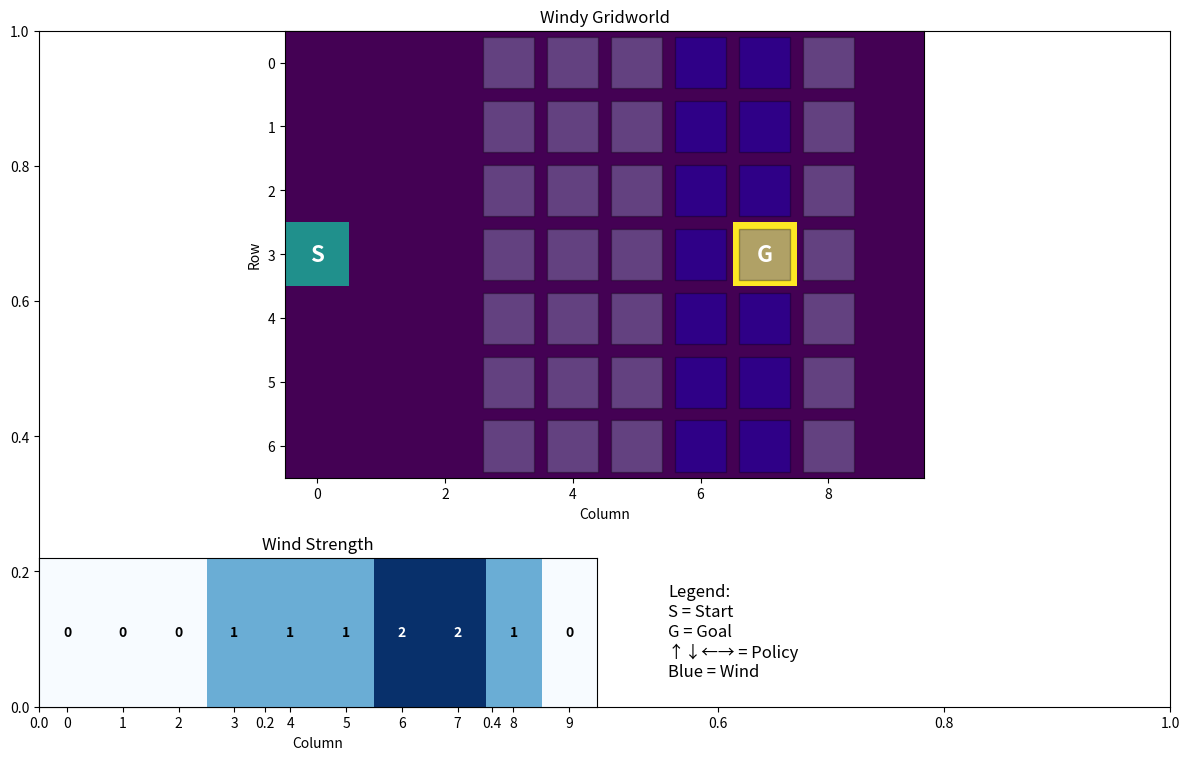

This figure's Python source:


import numpy as np
import matplotlib.pyplot as plt
from typing import Tuple, List, Optional
import random

class WindyGridworld:

    
    def __init__(self, height: int = 7, width: int = 10):
        self.height = height
        self.width = width
        
        # Wind strength for each column (0-indexed)
        self.wind = [0, 0, 0, 1, 1, 1, 2, 2, 1, 0]
        
        # Actions: up, down, left, right
        self.actions = [(0, 1), (0, -1), (-1, 0), (1, 0)]  # (row, col)
        self.action_names = ['up', 'down', 'left', 'right']
        
        # Start and goal positions
        self.start = (3, 0)  # (row, col)
        self.goal = (3, 7)   # (row, col)
        
        # Current state
        self.current_state = self.start
        
        # Episode tracking
        self.episode_steps = 0
        self.max_episode_steps = 1000
        
    def reset(self) -> Tuple[int, int]:
        """Reset the environment to start state."""
        self.current_state = self.start
        self.episode_steps = 0
        return self.current_state
    
    def step(self, action: int) -> Tuple[Tuple[int, int], float, bool, dict]:
        """
        Take a step in the environment.
        
        Args:
            action: Action index (0=up, 1=down, 2=left, 3=right)
            
        Returns:
            (next_state, reward, done, info)
        """
        if self.episode_steps >= self.max_episode_steps:
            return self.current_state, 0, True, {'timeout': True}
        
        row, col = self.current_state
        action_delta = self.actions[action]
        
        # Apply action
        new_row = row + action_delta[0]
        new_col = col + action_delta[1]
        
        # Apply wind effect
        wind_strength = self.wind[col]
        new_row -= wind_strength
        
        # Keep within bounds
        new_row = max(0, min(self.height - 1, new_row))
        new_col = max(0, min(self.width - 1, new_col))
        
        self.current_state = (new_row, new_col)
        self.episode_steps += 1
        
        # Check if goal reached
        done = (self.current_state == self.goal)
        reward = -1 if not done else 0  # -1 for each step, 0 at goal
        
        info = {
            'wind_applied': wind_strength,
            'action_taken': self.action_names[action]
        }
        
        return self.current_state, reward, done, info
    
    def get_state_index(self, state: Tuple[int, int]) -> int:
        """Convert (row, col) state to linear index."""
        row, col = state
        return row * self.width + col
    
    def get_state_from_index(self, index: int) -> Tuple[int, int]:
        """Convert linear index to (row, col) state."""
        row = index // self.width
        col = index % self.width
        return (row, col)
    
    def get_num_states(self) -> int:
        """Get total number of states."""
        return self.height * self.width
    
    def get_num_actions(self) -> int:
        """Get total number of actions."""
        return len(self.actions)
    
    def is_terminal(self, state: Tuple[int, int]) -> bool:
        """Check if state is terminal (goal)."""
        return state == self.goal
    
    def render(self, policy: Optional[np.ndarray] = None, values: Optional[np.ndarray] = None):
        """
        Render the gridworld with optional policy and value function.
        
        Args:
            policy: Policy array of shape (num_states, num_actions)
            values: Value function array of shape (num_states,)
        """
        fig, ax = plt.subplots(figsize=(12, 8))
        
        # Create grid
        grid = np.zeros((self.height, self.width))
        
        # Mark start and goal
        grid[self.start] = 1
        grid[self.goal] = 2
        
        # Show wind strength
        wind_display = np.array(self.wind).reshape(1, -1)
        
        # Create subplot layout
        gs = fig.add_gridspec(2, 2, height_ratios=[3, 1], width_ratios=[1, 1])
        ax_main = fig.add_subplot(gs[0, :])
        ax_wind = fig.add_subplot(gs[1, 0])
        ax_legend = fig.add_subplot(gs[1, 1])
        
        # Main grid
        im = ax_main.imshow(grid, cmap='viridis', aspect='equal')
        ax_main.set_title('Windy Gridworld')
        ax_main.set_xlabel('Column')
        ax_main.set_ylabel('Row')
        
        # Add wind information
        wind_colors = ['white', 'lightblue', 'blue']
        for col in range(self.width):
            wind_strength = self.wind[col]
            if wind_strength > 0:
                for row in range(self.height):
                    rect = plt.Rectangle((col-0.4, row-0.4), 0.8, 0.8, 
                                       facecolor=wind_colors[wind_strength], 
                                       alpha=0.3, edgecolor='black')
                    ax_main.add_patch(rect)
        
        # Add start and goal labels
        ax_main.text(self.start[1], self.start[0], 'S', ha='center', va='center', 
                    fontsize=16, fontweight='bold', color='white')
        ax_main.text(self.goal[1], self.goal[0], 'G', ha='center', va='center', 
                    fontsize=16, fontweight='bold', color='white')
        
        # Add policy arrows if provided
        if policy is not None:
            arrow_map = {0: '↑', 1: '↓', 2: '←', 3: '→'}
            for state_idx in range(self.get_num_states()):
                if not self.is_terminal(self.get_state_from_index(state_idx)):
                    row, col = self.get_state_from_index(state_idx)
                    best_action = np.argmax(policy[state_idx])
                    ax_main.text(col, row, arrow_map[best_action], ha='center', va='center',
                               fontsize=12, fontweight='bold')
        
        # Wind strength bar
        wind_display = np.array(self.wind).reshape(1, -1)
        ax_wind.imshow(wind_display, cmap='Blues', aspect='auto')
        ax_wind.set_title('Wind Strength')
        ax_wind.set_xlabel('Column')
        ax_wind.set_xticks(range(self.width))
        ax_wind.set_yticks([])
        
        # Add wind strength values
        for col in range(self.width):
            ax_wind.text(col, 0, str(self.wind[col]), ha='center', va='center',
                        fontweight='bold', color='white' if self.wind[col] > 1 else 'black')
        
        # Legend
        ax_legend.axis('off')
        legend_text = "Legend:\n"
        legend_text += "S = Start\n"
        legend_text += "G = Goal\n"
        legend_text += "↑↓←→ = Policy\n"
        legend_text += "Blue = Wind"
        ax_legend.text(0.1, 0.5, legend_text, fontsize=12, va='center')
        
        plt.tight_layout()
        plt.show()
        
        # Print value function if provided
        if values is not None:
            print("\nValue Function:")
            value_grid = values.reshape(self.height, self.width)
            for row in range(self.height):
                print(" ".join([f"{value_grid[row, col]:6.2f}" for col in range(self.width)]))


class EpsilonGreedyPolicy:
    """Epsilon-greedy policy for exploration."""
    
    def __init__(self, num_actions: int, epsilon: float = 0.1):
        self.num_actions = num_actions
        self.epsilon = epsilon
    
    def select_action(self, q_values: np.ndarray, state: int) -> int:
        """Select action using epsilon-greedy policy."""
        if random.random() < self.epsilon:
            return random.randint(0, self.num_actions - 1)
        else:
            return np.argmax(q_values[state])
    
    def get_probability(self, q_values: np.ndarray, state: int, action: int) -> float:
        """Get action probability under epsilon-greedy policy."""
        best_action = np.argmax(q_values[state])
        if action == best_action:
            return 1.0 - self.epsilon + self.epsilon / self.num_actions
        else:
            return self.epsilon / self.num_actions


class RandomPolicy:
    """Random policy for behavior in off-policy methods."""
    
    def __init__(self, num_actions: int):
        self.num_actions = num_actions
    
    def select_action(self, q_values: np.ndarray, state: int) -> int:
        """Select random action."""
        return random.randint(0, self.num_actions - 1)
    
    def get_probability(self, q_values: np.ndarray, state: int, action: int) -> float:
        """Get action probability under random policy."""
        return 1.0 / self.num_actions


if __name__ == "__main__":
    # Test the environment
    env = WindyGridworld()
    
    print("Testing Windy Gridworld Environment")
    print(f"Grid size: {env.height}x{env.width}")
    print(f"Start: {env.start}, Goal: {env.goal}")
    print(f"Wind: {env.wind}")
    print(f"Number of states: {env.get_num_states()}")
    print(f"Number of actions: {env.get_num_actions()}")
    
    # Test a few steps
    state = env.reset()
    print(f"\nInitial state: {state}")
    
    for step in range(5):
        action = random.randint(0, 3)
        next_state, reward, done, info = env.step(action)
        print(f"Step {step+1}: Action {env.action_names[action]}, "
              f"State {next_state}, Reward {reward}, Done {done}")
        if done:
            break
        state = next_state
    
    # Render the environment
    env.render()
